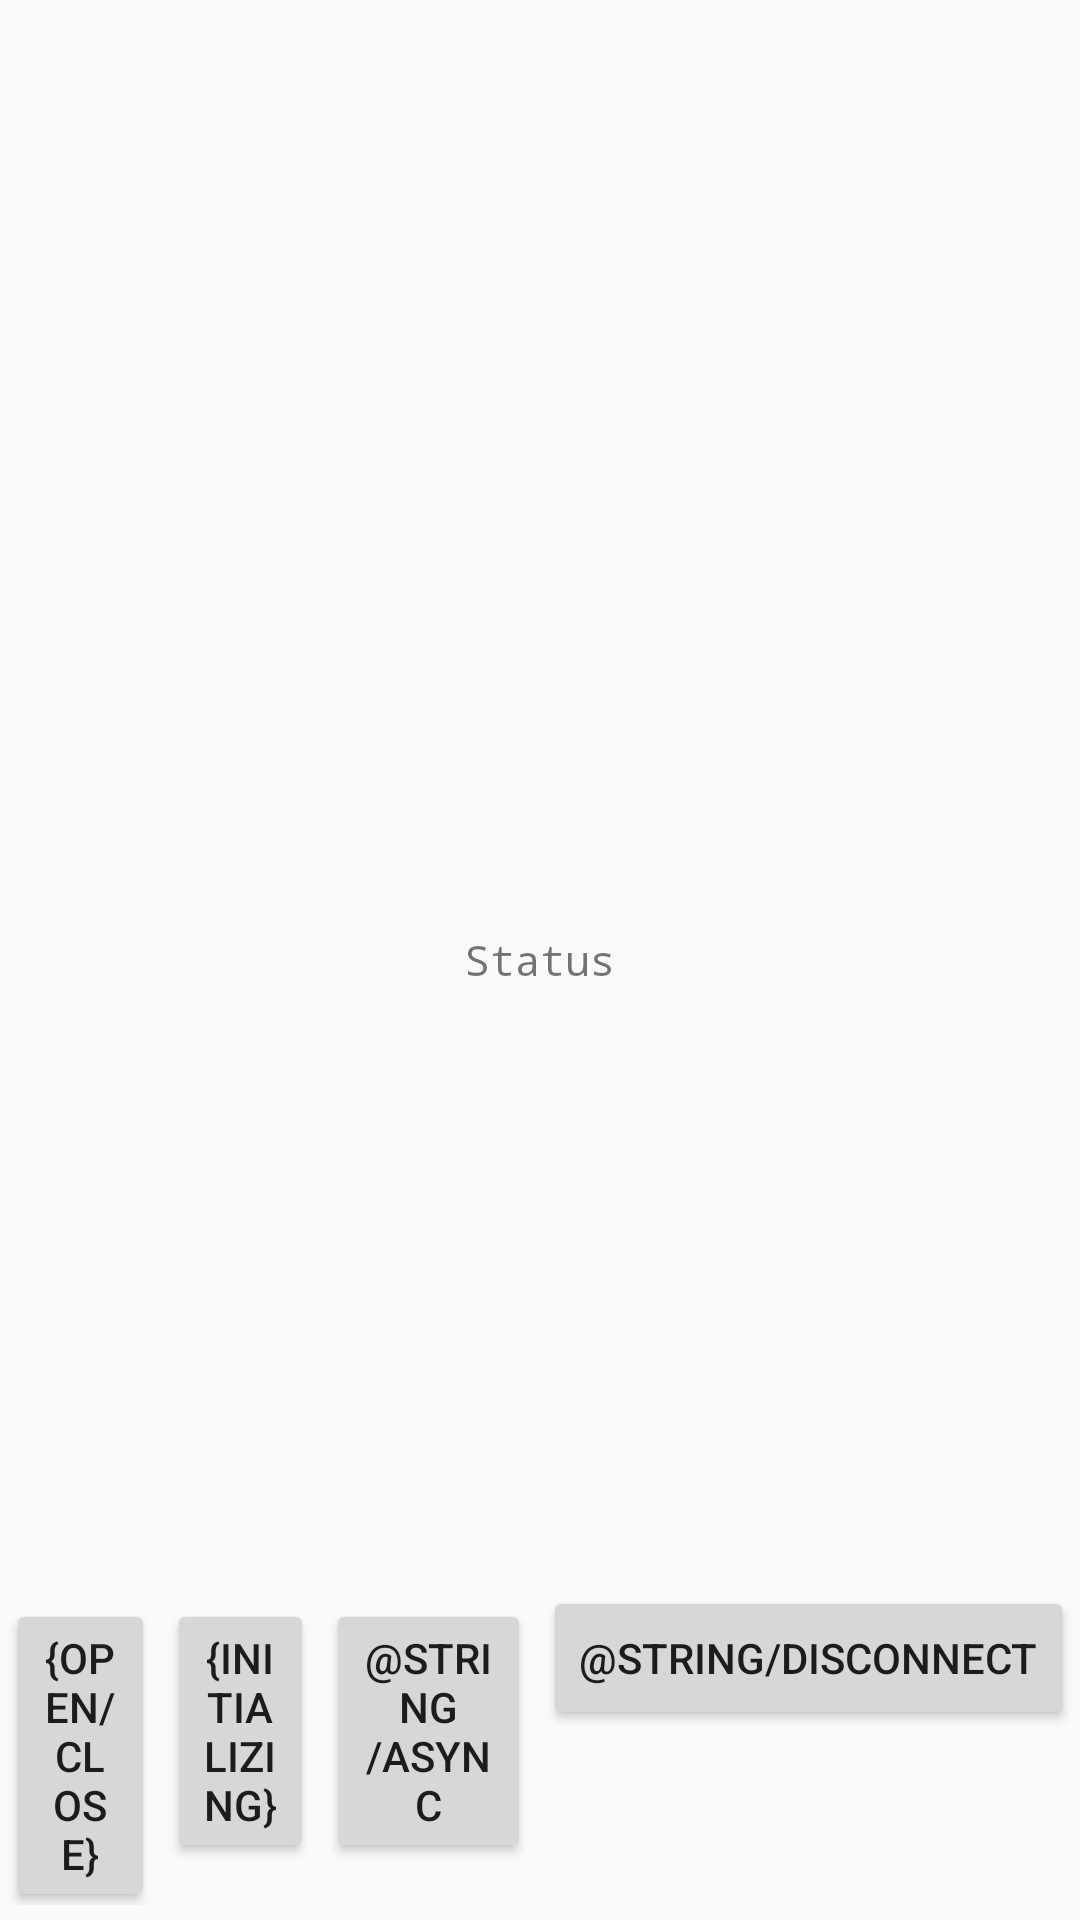

Reconstruct the res/layout file that produces this screen, plus the resources it refers to.
<!-- AndroidManifest.xml: application theme AppTheme -->
<!-- res/layout/page_card_reader.xml -->
<?xml version="1.0" encoding="utf-8"?>
<RelativeLayout xmlns:android="http://schemas.android.com/apk/res/android"
                android:layout_width="match_parent"
                android:layout_height="match_parent"
                android:orientation="vertical">

    <TextView
        android:id="@+id/status_tv"
        android:layout_width="wrap_content"
        android:layout_height="wrap_content"
        android:layout_centerHorizontal="true"
        android:layout_centerVertical="true"
        android:layout_marginBottom="100dp"
        android:text="Status"
        android:textAppearance="?android:attr/textAppearanceSmall"
        android:typeface="monospace"/>

    <LinearLayout
        android:id="@+id/buttons"
        android:layout_width="wrap_content"
        android:layout_height="wrap_content"
        android:layout_alignParentBottom="true"
        android:layout_centerHorizontal="true"
        android:layout_marginBottom="5dp"
        android:orientation="horizontal"
        android:weightSum="3">

        <Button
            android:id="@+id/open_close"
            android:layout_weight="1"
            android:layout_width="wrap_content"
            android:layout_height="wrap_content"
            android:layout_margin="2dp"
            android:text="{Open/Close}"/>

        <Button
            android:id="@+id/view"
            android:layout_weight="1"
            android:layout_width="wrap_content"
            android:layout_height="wrap_content"
            android:layout_margin="2dp"
            android:text="{Initializing}"/>


        <Button
            android:id="@+id/sync_async_button"
            android:layout_weight="1"
            android:layout_margin="2dp"
            android:layout_width="wrap_content"
            android:layout_height="wrap_content"
            android:text="@string/async"/>

        <Button
            android:id="@+id/connect_disconnect_button"
            android:layout_weight="1"
            android:layout_margin="2dp"
            android:layout_width="wrap_content"
            android:layout_height="wrap_content"
            android:text="@string/disconnect"/>
    </LinearLayout>

</RelativeLayout>
<!-- resources referenced by this layout -->
<resources>
  <style name="AppTheme" parent="Theme.AppCompat.Light.DarkActionBar">
  		
  		<item name="colorPrimary">@color/colorPrimary</item>
  		<item name="colorPrimaryDark">@color/colorPrimaryDark</item>
  		<item name="colorAccent">@color/colorAccent</item>
  	</style>
  <color name="colorPrimary">#008577</color>
  <color name="colorPrimaryDark">#00574B</color>
  <color name="colorAccent">#D81B60</color>
</resources>
